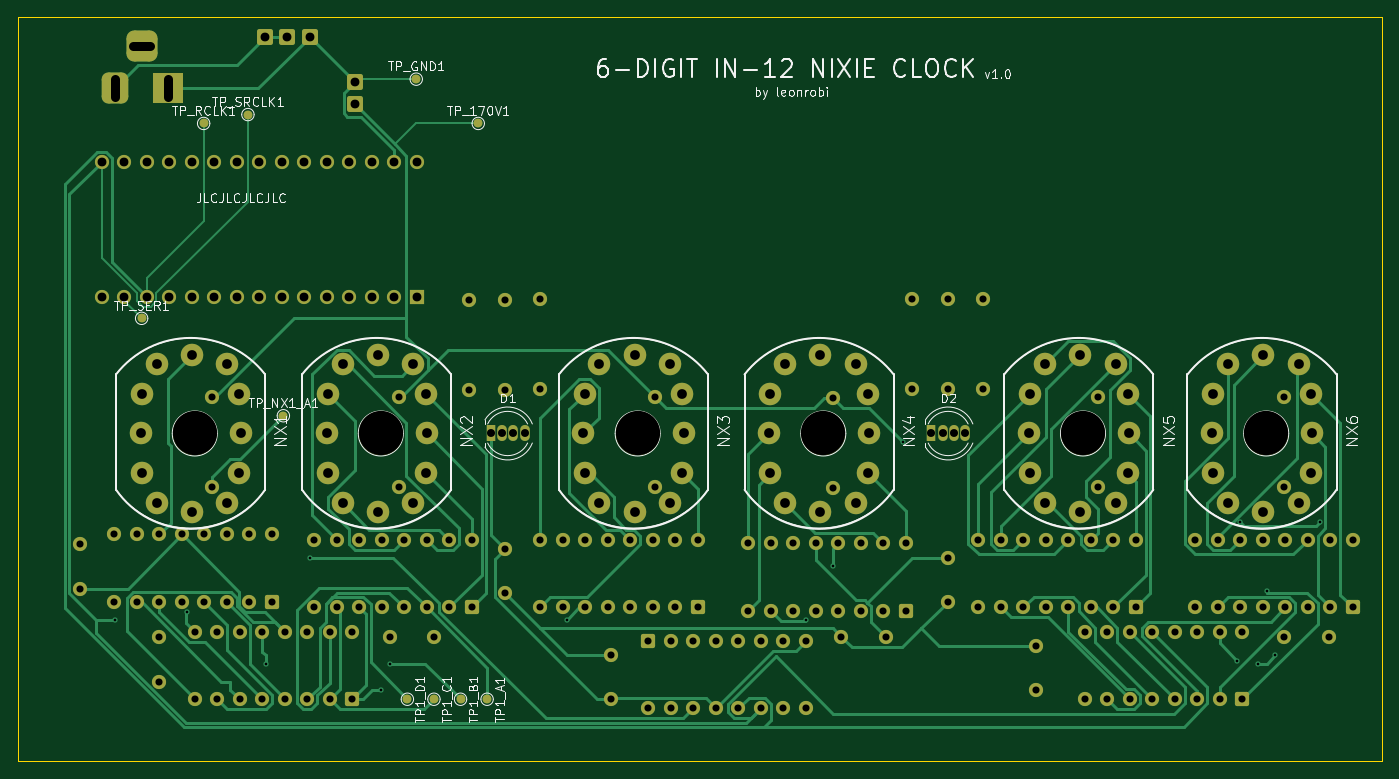
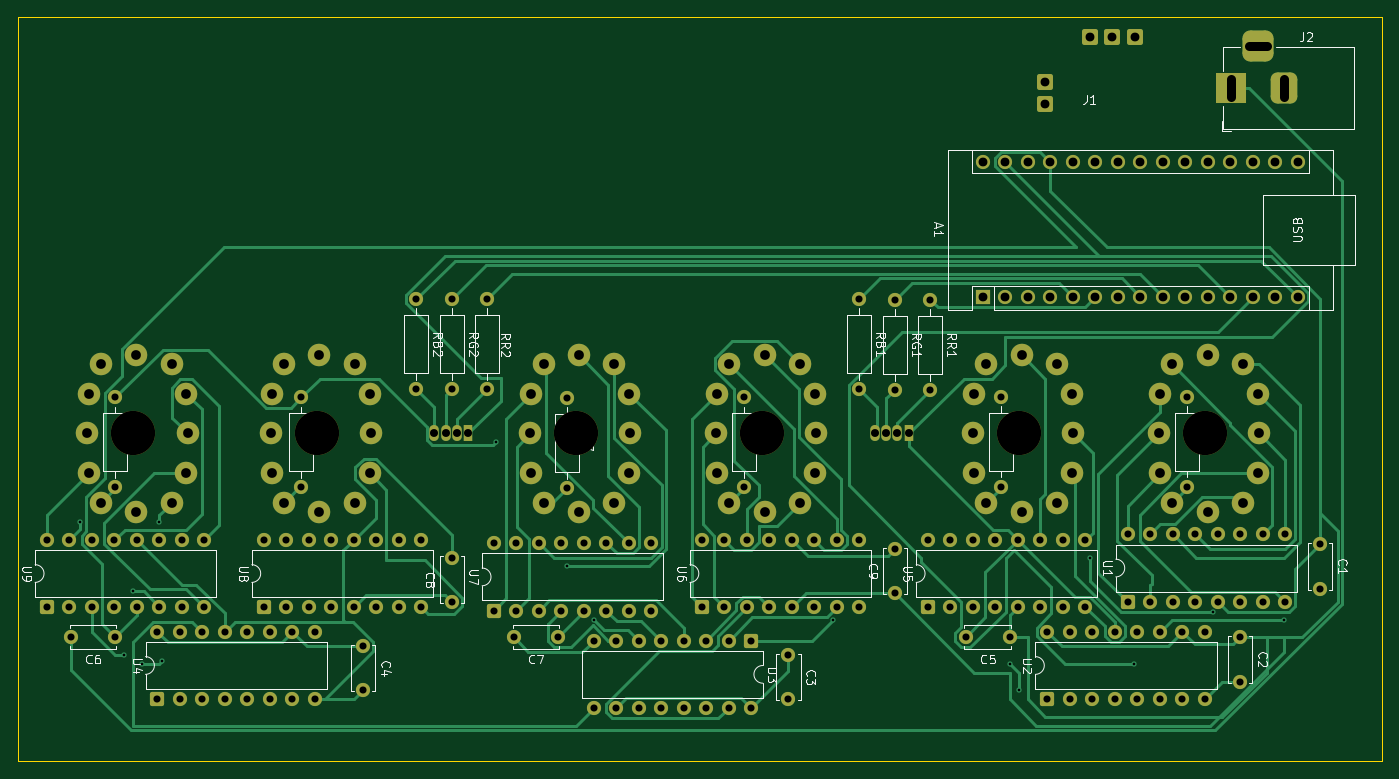
Circuit board: 11 layer files. Board 154.0 x 84.0 mm.
- bottom_copper: nixie_clock-B_Cu.gbl (31773 bytes)
- bottom_mask: nixie_clock-B_Mask.gbs (9639 bytes)
- paste: nixie_clock-B_Paste.gbp (506 bytes)
- bottom_silk: nixie_clock-B_Silkscreen.gbo (53013 bytes)
- outline: nixie_clock-Edge_Cuts.gm1 (666 bytes)
- top_copper: nixie_clock-F_Cu.gtl (31161 bytes)
- top_mask: nixie_clock-F_Mask.gts (9932 bytes)
- paste: nixie_clock-F_Paste.gtp (506 bytes)
- top_silk: nixie_clock-F_Silkscreen.gto (52204 bytes)
- drill: nixie_clock-NPTH-drl.gbr (769 bytes)
- drill: nixie_clock-PTH-drl.gbr (10036 bytes)

=== bottom_copper: nixie_clock-B_Cu.gbl (31773 bytes, source omitted) ===
=== bottom_mask: nixie_clock-B_Mask.gbs (9639 bytes, source omitted) ===
=== paste: nixie_clock-B_Paste.gbp ===
G04 #@! TF.GenerationSoftware,KiCad,Pcbnew,10.0.7-1.fc44*
G04 #@! TF.CreationDate,2026-11-05T15:12:03+00:00*
G04 #@! TF.ProjectId,nixie_clock,6e697869-655f-4636-9c6f-636b2e6b6963,rev?*
G04 #@! TF.SameCoordinates,Original*
G04 #@! TF.FileFunction,Paste,Bot*
G04 #@! TF.FilePolarity,Positive*
%FSLAX46Y46*%
G04 Gerber Fmt 4.6, Leading zero omitted, Abs format (unit mm)*
G04 Created by KiCad (PCBNEW 10.0.7-1.fc44) date 2026-11-05 15:12:03*
%MOMM*%
%LPD*%
G01*
G04 APERTURE LIST*
G04 APERTURE END LIST*
M02*

=== bottom_silk: nixie_clock-B_Silkscreen.gbo (53013 bytes, source omitted) ===
=== outline: nixie_clock-Edge_Cuts.gm1 ===
G04 #@! TF.GenerationSoftware,KiCad,Pcbnew,10.0.7-1.fc44*
G04 #@! TF.CreationDate,2026-11-05T15:12:18+00:00*
G04 #@! TF.ProjectId,nixie_clock,6e697869-655f-4636-9c6f-636b2e6b6963,rev?*
G04 #@! TF.SameCoordinates,Original*
G04 #@! TF.FileFunction,Profile,NP*
%FSLAX46Y46*%
G04 Gerber Fmt 4.6, Leading zero omitted, Abs format (unit mm)*
G04 Created by KiCad (PCBNEW 10.0.7-1.fc44) date 2026-11-05 15:12:18*
%MOMM*%
%LPD*%
G01*
G04 APERTURE LIST*
G04 #@! TA.AperFunction,Profile*
%ADD10C,0.050000*%
G04 #@! TD*
G04 APERTURE END LIST*
D10*
X44000000Y-27000000D02*
X198000000Y-27000000D01*
X198000000Y-111000000D01*
X44000000Y-111000000D01*
X44000000Y-27000000D01*
M02*

=== top_copper: nixie_clock-F_Cu.gtl (31161 bytes, source omitted) ===
=== top_mask: nixie_clock-F_Mask.gts (9932 bytes, source omitted) ===
=== paste: nixie_clock-F_Paste.gtp ===
G04 #@! TF.GenerationSoftware,KiCad,Pcbnew,10.0.7-1.fc44*
G04 #@! TF.CreationDate,2026-11-05T15:12:00+00:00*
G04 #@! TF.ProjectId,nixie_clock,6e697869-655f-4636-9c6f-636b2e6b6963,rev?*
G04 #@! TF.SameCoordinates,Original*
G04 #@! TF.FileFunction,Paste,Top*
G04 #@! TF.FilePolarity,Positive*
%FSLAX46Y46*%
G04 Gerber Fmt 4.6, Leading zero omitted, Abs format (unit mm)*
G04 Created by KiCad (PCBNEW 10.0.7-1.fc44) date 2026-11-05 15:12:00*
%MOMM*%
%LPD*%
G01*
G04 APERTURE LIST*
G04 APERTURE END LIST*
M02*

=== top_silk: nixie_clock-F_Silkscreen.gto (52204 bytes, source omitted) ===
=== drill: nixie_clock-NPTH-drl.gbr ===
%TF.GenerationSoftware,KiCad,Pcbnew,10.0.7-1.fc44*%
%TF.CreationDate,2026-11-05T15:11:51+00:00*%
%TF.ProjectId,nixie_clock,6e697869-655f-4636-9c6f-636b2e6b6963,rev?*%
%TF.SameCoordinates,Original*%
%TF.FileFunction,NonPlated,1,2,NPTH,Drill*%
%TF.FilePolarity,Positive*%
%FSLAX46Y46*%
G04 Gerber Fmt 4.6, Leading zero omitted, Abs format (unit mm)*
G04 Created by KiCad (PCBNEW 10.0.7-1.fc44) date 2026-11-05 15:11:51*
%MOMM*%
%LPD*%
G01*
G04 APERTURE LIST*
%TA.AperFunction,ComponentDrill*%
%ADD10C,4.998720*%
%TD*%
G04 APERTURE END LIST*
D10*
%TO.C,NX1*%
X64000000Y-74000000D03*
%TO.C,NX2*%
X85000000Y-74000000D03*
%TO.C,NX3*%
X114000000Y-74000000D03*
%TO.C,NX4*%
X134953020Y-74000000D03*
%TO.C,NX5*%
X164268480Y-74000000D03*
%TO.C,NX6*%
X184953020Y-74000000D03*
M02*

=== drill: nixie_clock-PTH-drl.gbr (10036 bytes, source omitted) ===
